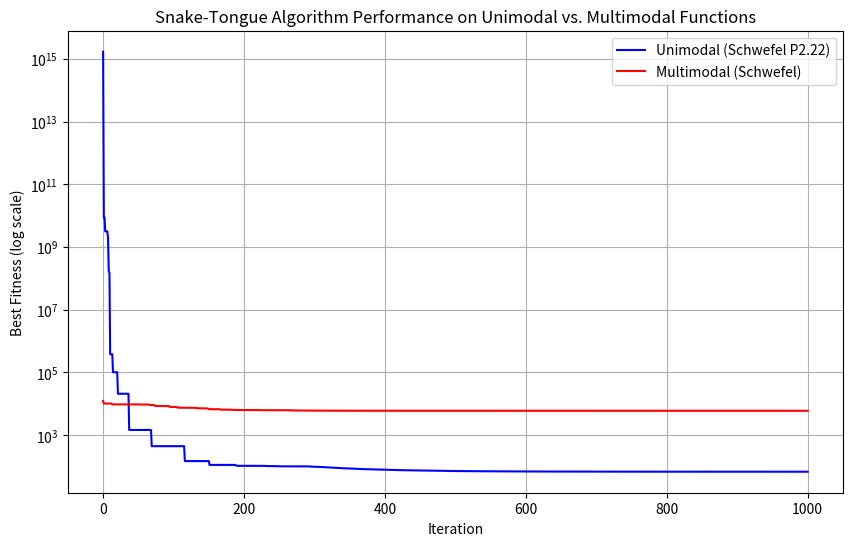

Generate this figure with matplotlib:
import numpy as np
import matplotlib.pyplot as plt

# Schwefel's P2.22 Function (Unimodal)
def schwefel_unimodal(x):
    schwefel_uni = np.sum(np.abs(x)) + np.prod(np.abs(x), axis=0)
    return schwefel_uni

# Schwefel's Function (Multimodal)
def schwefel_multimodal(x):
    d = len(x)
    schwefel_muti = 418.9829 * d - np.sum(x * np.sin(np.sqrt(np.abs(x))), axis=0)
    return schwefel_muti

# Snake-Tongue Algorithm
def snake_tongue_algorithm(fitness_function, dim, lower_bound, upper_bound, max_iterations, evaluation_limit=200000):
    # Initialize random starting position within bounds
    position = np.random.uniform(lower_bound, upper_bound, dim)
    fitness = fitness_function(position)
    total_evaluations = 1

    # Initialize history tracking
    fitness_history = [fitness]

    # Set initial exploration radius and decay rate
    exploration_radius = (upper_bound - lower_bound) * 0.1
    decay_rate = 0.99  # Reduce exploration radius over time

    for iteration in range(max_iterations):
        if total_evaluations >= evaluation_limit:
            break

        # Generate new candidates around the current position
        candidates = [
            position + np.random.uniform(-exploration_radius, exploration_radius, dim)
            for _ in range(10)
        ]

        # Clip candidates to remain within bounds
        candidates = np.clip(candidates, lower_bound, upper_bound)

        # Evaluate all candidates and find the best one
        candidate_fitness = [fitness_function(candidate) for candidate in candidates]
        total_evaluations += len(candidates)

        # Update position and fitness if a better candidate is found
        best_candidate_idx = np.argmin(candidate_fitness)
        if candidate_fitness[best_candidate_idx] < fitness:
            fitness = candidate_fitness[best_candidate_idx]
            position = candidates[best_candidate_idx]

        # Record the best fitness for this iteration
        fitness_history.append(fitness)

        # Decay exploration radius to balance exploration and exploitation
        exploration_radius *= decay_rate

        # Check evaluation limit
        if total_evaluations >= evaluation_limit:
            break

    return position, fitness, fitness_history, total_evaluations

if __name__ == "__main__":
    num_dimensions = 30  # Set dimensions between 10~30
    max_iterations = 1000  # Maximum iterations
    evaluation_limit = 200000  # Total evaluations limit

    # Unimodal Schwefel P2.22
    best_position_uni, best_fitness_uni, fitness_history_unimodal, evals_uni = snake_tongue_algorithm(
        schwefel_unimodal, num_dimensions, -10, 10, max_iterations, evaluation_limit
    )

    # Multimodal Schwefel
    best_position_multi, best_fitness_multi, fitness_history_multimodal, evals_multi = snake_tongue_algorithm(
        schwefel_multimodal, num_dimensions, -500, 500, max_iterations, evaluation_limit
    )

    print(f"Total evaluations for Unimodal: {evals_uni}")
    print(f"Best Fitness for Unimodal: {best_fitness_uni}")
    print(f"Total evaluations for Multimodal: {evals_multi}")
    print(f"Best Fitness for Multimodal: {best_fitness_multi}")

    # Plot the comparison
    plt.figure(figsize=(10, 6))
    plt.plot(fitness_history_unimodal, label="Unimodal (Schwefel P2.22)", color="blue")
    plt.plot(fitness_history_multimodal, label="Multimodal (Schwefel)", color="red")
    plt.yscale('log')  # Optional: Logarithmic scale for y-axis
    plt.xlabel("Iteration")
    plt.ylabel("Best Fitness (log scale)")
    plt.title("Snake-Tongue Algorithm Performance on Unimodal vs. Multimodal Functions")
    plt.legend()
    plt.grid(True)
    plt.show()
